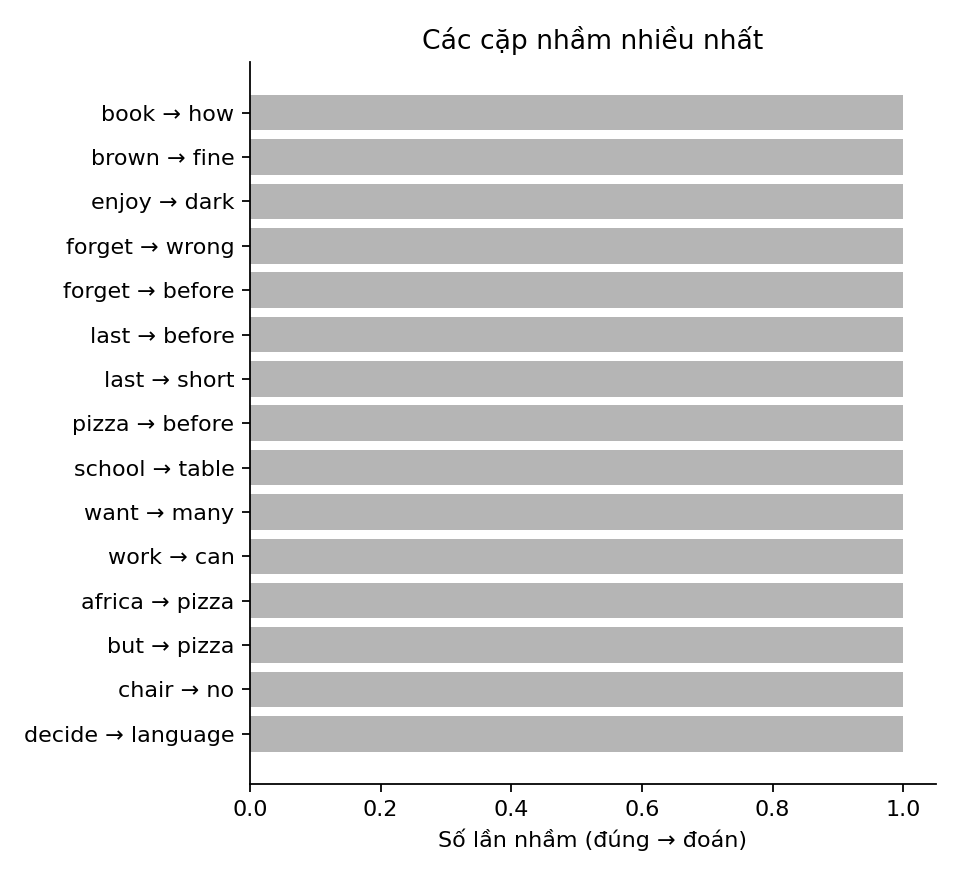

The data file committed next to this chart (first rows):
true, pred, count
book, how, 1
brown, fine, 1
enjoy, dark, 1
forget, wrong, 1
forget, before, 1
last, before, 1
last, short, 1
pizza, before, 1
school, table, 1
want, many, 1
work, can, 1
africa, pizza, 1
but, pizza, 1
chair, no, 1
decide, language, 1
